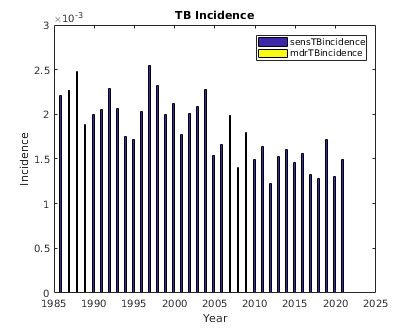

The data file committed next to this chart (first rows):
sensTBincidence, mdrTBincidence, numAlive, , 
2, 0, 2013
4, 0, 2055
2, 0, 2087
5, 0, 2124
8, 0, 2164
5, 0, 2199
2, 0, 2231
1, 0, 2267
3, 0, 2306
4, 0, 2341
3, 0, 2375
1, 0, 2423
3, 0, 2472
2, 0, 2519
2, 0, 2567
0, 0, 2616
5, 0, 2663
2, 0, 2713
4, 0, 2760
0, 0, 2808
5, 0, 2858
0, 0, 2906
7, 0, 2949
3, 0, 3006
8, 0, 3067
4, 0, 3124
3, 0, 3187
2, 0, 3246
2, 0, 3305
7, 0, 3365
3, 0, 3425
4, 0, 3482
1, 0, 3543
7, 0, 3610
2, 0, 3684
5, 0, 3753
7, 0, 3825
3, 0, 3900
8, 0, 3970
3, 0, 4041
7, 0, 4112
5, 0, 4189
3, 0, 4275
7, 0, 4357
6, 0, 4440
3, 0, 4527
5, 0, 4606
4, 0, 4694
5, 0, 4778
8, 0, 4874
11, 0, 4968
8, 0, 5065
6, 0, 5158
7, 0, 5259
11, 0, 5353
8, 0, 5462
9, 0, 5565
5, 0, 5675
10, 0, 5784
8, 0, 5891
... 95 more rows
